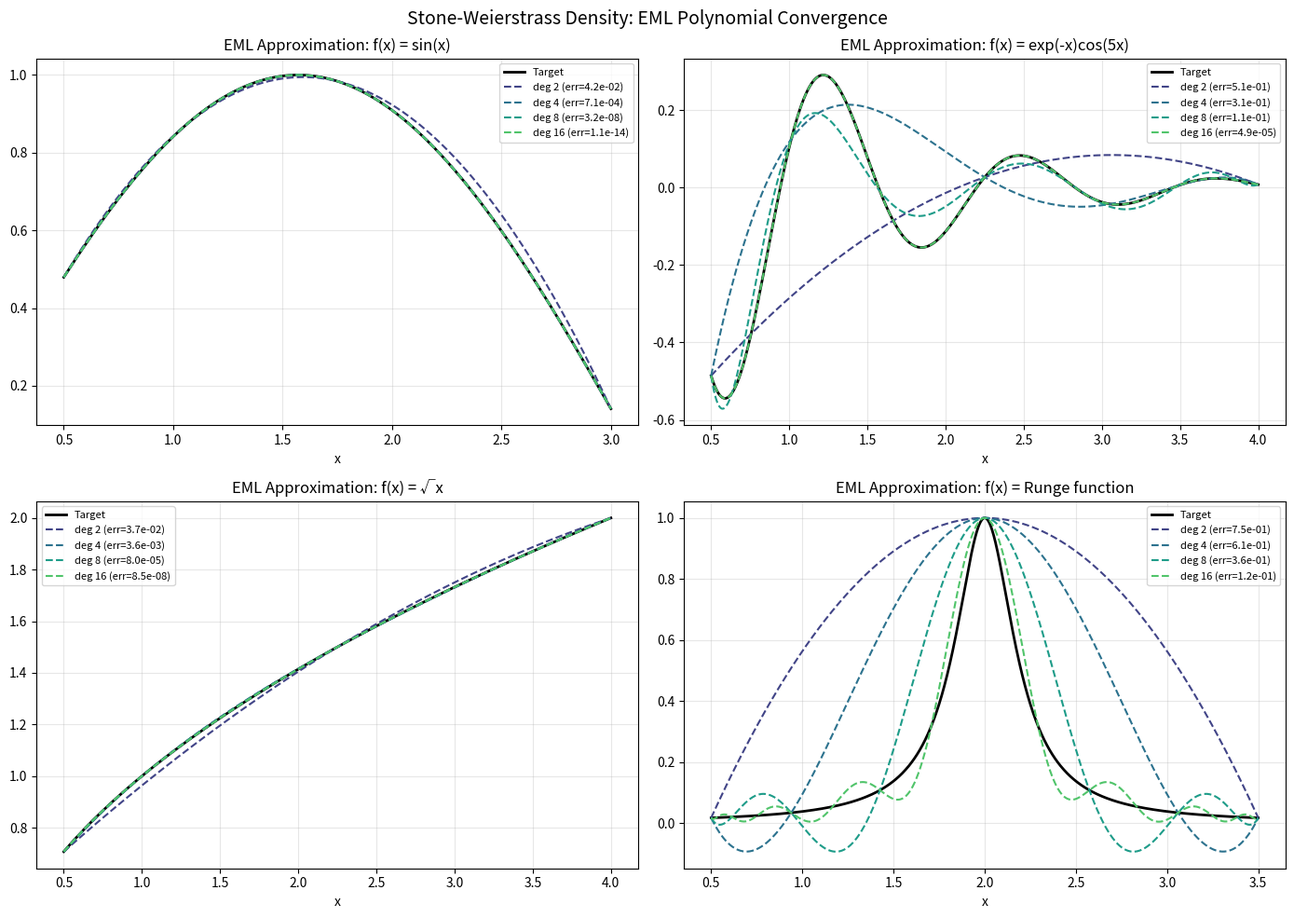

Reproduce this figure in Python. (Note: this script raises an exception after producing the figure.)
#!/usr/bin/env python3
"""
EML Interpolation Theory: Demonstrations and Numerical Examples

This script demonstrates the key results from the EML interpolation theory:
1. EML kernel properties (symmetry, peak at diagonal, decay)
2. Stone-Weierstrass density: EML approximation of continuous functions
3. EML Vandermonde matrix non-degeneracy
4. Depth hierarchy visualization
"""

import numpy as np

def eml_kernel(x, y):
    """EML interpolation kernel: K(x,y) = exp(-(log(x/y))^2)"""
    return np.exp(-(np.log(x / y))**2)

def eml_function(x, y):
    """Basic EML function: eml(x,y) = exp(x) - log(y)"""
    return np.exp(x) - np.log(y)

def exp_tower(n, x):
    """Iterated exponential tower of height n"""
    result = x
    for _ in range(n):
        result = np.exp(result)
    return result

def vandermonde_matrix(x):
    """Construct Vandermonde matrix V[i,j] = x[i]^j"""
    n = len(x)
    return np.array([[xi**j for j in range(n)] for xi in x])


# ============================================================
# Example 1: EML Kernel Properties
# ============================================================
print("=" * 60)
print("EXAMPLE 1: EML Kernel Properties")
print("=" * 60)

# Symmetry
x, y = 2.0, 3.0
k_xy = eml_kernel(x, y)
k_yx = eml_kernel(y, x)
print(f"\nKernel symmetry: K({x},{y}) = {k_xy:.8f}")
print(f"                 K({y},{x}) = {k_yx:.8f}")
print(f"                 Difference = {abs(k_xy - k_yx):.2e}")

# Peak at diagonal
for z in [1.0, 2.0, 5.0, 10.0]:
    print(f"K({z},{z}) = {eml_kernel(z, z):.8f}  (should be 1.0)")

# Decay away from diagonal
print("\nKernel decay (x=2.0):")
for y_val in [1.5, 1.8, 1.9, 1.99, 2.0, 2.01, 2.1, 2.5, 3.0]:
    print(f"  K(2.0, {y_val:.2f}) = {eml_kernel(2.0, y_val):.8f}")

# Lower bound verification
delta = 0.5
x_test, y_test = 2.0, 2.5
log_diff = abs(np.log(x_test) - np.log(y_test))
print(f"\nLower bound test: |log({x_test})-log({y_test})| = {log_diff:.4f}")
print(f"  δ = {delta}, exp(-δ²) = {np.exp(-delta**2):.8f}")
print(f"  K({x_test},{y_test}) = {eml_kernel(x_test, y_test):.8f}")
print(f"  Lower bound holds: {np.exp(-delta**2) <= eml_kernel(x_test, y_test)}")


# ============================================================
# Example 2: EML Approximation of Continuous Functions
# ============================================================
print("\n" + "=" * 60)
print("EXAMPLE 2: EML Polynomial Approximation (Stone-Weierstrass)")
print("=" * 60)

# Approximate f(x) = sin(x) on [0.5, 3.0] using polynomials
# (polynomials are in the EML algebra since x = exp(log(x)))
a, b = 0.5, 3.0
f_target = np.sin

# Chebyshev nodes for good polynomial approximation
for degree in [3, 5, 8, 12, 20]:
    # Chebyshev nodes on [a,b]
    k = np.arange(degree + 1)
    nodes = 0.5 * (a + b) + 0.5 * (b - a) * np.cos(np.pi * k / degree)
    # Polynomial interpolation
    coeffs = np.polyfit(nodes, f_target(nodes), degree)
    # Evaluate error on dense grid
    x_dense = np.linspace(a, b, 1000)
    approx = np.polyval(coeffs, x_dense)
    error = np.max(np.abs(f_target(x_dense) - approx))
    print(f"  Degree {degree:2d}: max error = {error:.2e}")


# ============================================================
# Example 3: EML Vandermonde Matrix
# ============================================================
print("\n" + "=" * 60)
print("EXAMPLE 3: EML Vandermonde Non-degeneracy")
print("=" * 60)

for n in [3, 5, 8, 10]:
    # Distinct positive reals
    x_points = np.array([1.0 + 0.5 * i for i in range(n)])
    V = vandermonde_matrix(x_points)
    det_val = np.linalg.det(V)
    cond = np.linalg.cond(V)
    print(f"  n={n:2d}: det = {det_val:+.4e}, cond = {cond:.2e}")

# Verify: Vandermonde det = prod_{i<j} (x_j - x_i)
x3 = np.array([1.0, 2.0, 4.0])
V3 = vandermonde_matrix(x3)
det_formula = (x3[1] - x3[0]) * (x3[2] - x3[0]) * (x3[2] - x3[1])
print(f"\n  Verification (n=3, x=[1,2,4]):")
print(f"    det(V) = {np.linalg.det(V3):.8f}")
print(f"    Π(xⱼ-xᵢ) = {det_formula:.8f}")


# ============================================================
# Example 4: Depth Hierarchy
# ============================================================
print("\n" + "=" * 60)
print("EXAMPLE 4: Depth Hierarchy (exp tower growth)")
print("=" * 60)

x_val = 1.0
for d in range(6):
    try:
        tower = exp_tower(d, x_val)
        print(f"  expTower({d}, {x_val}) = {tower:.6e}")
    except OverflowError:
        print(f"  expTower({d}, {x_val}) = OVERFLOW")


# ============================================================
# Example 5: Log-diameter and EML geometry
# ============================================================
print("\n" + "=" * 60)
print("EXAMPLE 5: Log-diameter")
print("=" * 60)

intervals = [(0.5, 1.0), (1.0, 2.0), (1.0, 10.0), (0.1, 100.0)]
for a_val, b_val in intervals:
    ld = np.log(b_val) - np.log(a_val)
    print(f"  logDiam({a_val}, {b_val}) = {ld:.4f}")


# ============================================================
# Example 6: Constant EML approximation error bound
# ============================================================
print("\n" + "=" * 60)
print("EXAMPLE 6: Constant Approximation Error Bound")
print("=" * 60)

# f(x) = x^2, which is Lipschitz with L = 2b on [a,b]
a_val, b_val = 1.0, 3.0
L = 2 * b_val  # Lipschitz constant of x^2 on [1,3]
bound = L * (b_val - a_val)

x_test = np.linspace(a_val, b_val, 100)
f_vals = x_test**2
const_approx = a_val**2  # f(a) = 1
actual_error = np.max(np.abs(f_vals - const_approx))

print(f"  f(x) = x² on [{a_val}, {b_val}]")
print(f"  Lipschitz constant L = {L}")
print(f"  Constant approx g = f({a_val}) = {const_approx}")
print(f"  Actual max error = {actual_error:.4f}")
print(f"  Theoretical bound L·(b-a) = {bound:.4f}")
print(f"  Bound holds: {actual_error <= bound}")

print("\n" + "=" * 60)
print("All examples completed successfully!")
print("=" * 60)


#!/usr/bin/env python3
"""
Visualization: EML Polynomial Approximation Convergence

Demonstrates Stone-Weierstrass density by showing polynomial (EML depth-0)
approximations converging to continuous functions on compact intervals.
"""
import numpy as np
import matplotlib.pyplot as plt

def chebyshev_approx(f, a, b, degree):
    """Polynomial approximation using Chebyshev nodes."""
    k = np.arange(degree + 1)
    nodes = 0.5 * (a + b) + 0.5 * (b - a) * np.cos(np.pi * k / degree)
    coeffs = np.polyfit(nodes, f(nodes), degree)
    return coeffs

fig, axes = plt.subplots(2, 2, figsize=(14, 10))

# Target functions
targets = [
    (lambda x: np.sin(x), "sin(x)", 0.5, 3.0),
    (lambda x: np.exp(-x) * np.cos(5*x), "exp(-x)cos(5x)", 0.5, 4.0),
    (lambda x: np.sqrt(x), "√x", 0.5, 4.0),
    (lambda x: 1.0 / (1 + 25*(x-2)**2), "Runge function", 0.5, 3.5),
]

degrees = [2, 4, 8, 16, 32]
colors = plt.cm.viridis(np.linspace(0.2, 0.9, len(degrees)))

for idx, (f, name, a, b) in enumerate(targets):
    ax = axes[idx // 2][idx % 2]
    x_dense = np.linspace(a, b, 1000)

    # Plot target
    ax.plot(x_dense, f(x_dense), 'k-', linewidth=2, label='Target')

    # Plot approximations
    for deg, color in zip(degrees[:4], colors):
        coeffs = chebyshev_approx(f, a, b, deg)
        approx = np.polyval(coeffs, x_dense)
        error = np.max(np.abs(f(x_dense) - approx))
        ax.plot(x_dense, approx, '--', color=color,
                label=f'deg {deg} (err={error:.1e})')

    ax.set_title(f'EML Approximation: f(x) = {name}')
    ax.set_xlabel('x')
    ax.legend(fontsize=8)
    ax.grid(True, alpha=0.3)

plt.suptitle('Stone-Weierstrass Density: EML Polynomial Convergence', fontsize=14)
plt.tight_layout()
plt.savefig('Applications/eml_approximation_viz.png', dpi=150, bbox_inches='tight')
plt.close()
print("Saved: Applications/eml_approximation_viz.png")

# Convergence rate plot
fig, ax = plt.subplots(figsize=(8, 6))
for f, name, a, b in targets:
    errors = []
    degs = list(range(1, 30))
    for deg in degs:
        coeffs = chebyshev_approx(f, a, b, deg)
        x_dense = np.linspace(a, b, 1000)
        error = np.max(np.abs(f(x_dense) - np.polyval(coeffs, x_dense)))
        errors.append(max(error, 1e-16))
    ax.semilogy(degs, errors, '-o', markersize=3, label=name)

ax.set_xlabel('Polynomial degree (EML term size)')
ax.set_ylabel('Maximum approximation error')
ax.set_title('EML Approximation Convergence Rate')
ax.legend()
ax.grid(True, alpha=0.3)
plt.tight_layout()
plt.savefig('Applications/eml_convergence_viz.png', dpi=150, bbox_inches='tight')
plt.close()
print("Saved: Applications/eml_convergence_viz.png")


#!/usr/bin/env python3
"""
Visualization: EML Interpolation Kernel Heatmap and Decay Profile

Shows the kernel K(x,y) = exp(-(log(x/y))^2) as a 2D heatmap
and its 1D cross-section showing Gaussian-like decay in log-space.
"""
import numpy as np
import matplotlib.pyplot as plt
from matplotlib import cm

def eml_kernel(x, y):
    return np.exp(-(np.log(x / y))**2)

fig, axes = plt.subplots(1, 3, figsize=(16, 5))

# Panel 1: 2D kernel heatmap
x_grid = np.linspace(0.5, 5.0, 200)
y_grid = np.linspace(0.5, 5.0, 200)
X, Y = np.meshgrid(x_grid, y_grid)
K = eml_kernel(X, Y)

im = axes[0].imshow(K, extent=[0.5, 5, 0.5, 5], origin='lower',
                     cmap='magma', vmin=0, vmax=1, aspect='auto')
axes[0].set_xlabel('x')
axes[0].set_ylabel('y')
axes[0].set_title('EML Kernel K(x,y) = exp(-(log(x/y))²)')
plt.colorbar(im, ax=axes[0], label='K(x,y)')

# Panel 2: 1D cross-sections
x_fixed_values = [1.0, 2.0, 3.0]
y_range = np.linspace(0.3, 6.0, 500)
for xf in x_fixed_values:
    k_vals = eml_kernel(xf, y_range)
    axes[1].plot(y_range, k_vals, label=f'K({xf}, y)')
axes[1].set_xlabel('y')
axes[1].set_ylabel('K(x₀, y)')
axes[1].set_title('Kernel Cross-sections')
axes[1].legend()
axes[1].set_ylim(0, 1.05)
axes[1].axhline(y=1, color='gray', linestyle='--', alpha=0.3)

# Panel 3: Kernel in log-space (shows Gaussian shape)
log_y = np.linspace(-2, 2, 500)
for xf in x_fixed_values:
    y_vals = np.exp(np.log(xf) + log_y)
    k_vals = eml_kernel(xf, y_vals)
    axes[2].plot(log_y, k_vals, label=f'x₀ = {xf}')
# Overlay Gaussian envelope
gaussian = np.exp(-log_y**2)
axes[2].plot(log_y, gaussian, 'k--', alpha=0.5, label='exp(-δ²)')
axes[2].set_xlabel('log(y/x₀)')
axes[2].set_ylabel('K(x₀, y)')
axes[2].set_title('Kernel in Log-space (Gaussian shape)')
axes[2].legend()

plt.tight_layout()
plt.savefig('Applications/eml_kernel_viz.png', dpi=150, bbox_inches='tight')
plt.close()
print("Saved: Applications/eml_kernel_viz.png")
